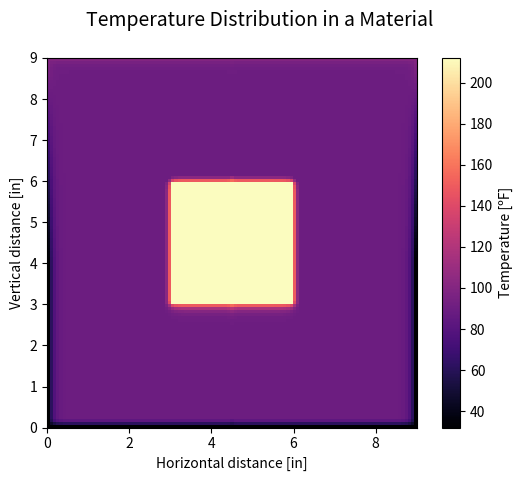

Recreate this plot in Python.
import math
import numpy as np
import matplotlib as mpl
import matplotlib.pyplot as plt
import matplotlib.animation as animation

init_temp = 90  # initial temperature inside the material 
resolution = 13  # number of cells in the simulation per inch of the material
threshold = 10  # sum of temperature differences between iterations for the simulation to end


def create_mesh(resolution: int, init_temp: float) -> np.array:
    mesh = np.pad(
        np.ones((9*resolution, math.ceil(4.5*resolution))) * init_temp,
        ((1, 1), (1, 0)),
        constant_values=((100, 32), (32, 0))
        )
    mask = np.pad(
        np.ones((9*resolution, math.ceil(4.5*resolution))) * init_temp,
        ((1, 1), (1, 0)),
        constant_values=((0, 0), (0, 0))
        )   
    mesh[:(5*resolution+1), 0] = np.arange(100, 32, (32-100)/(5*resolution+1))[:5*resolution+1]
    mesh[(3*resolution+1):(6*resolution+1), (3*resolution+1):] = 212
    mask[(3*resolution+1):(6*resolution+1), (3*resolution+1):] = 0
    return mesh, mask


def laplace_eq(m: np.array, i: int, j: int) -> float:
    if mesh.shape[0] % 2 == 0 and j == (m.shape[1]-1):
        return (m[i-1, j] + m[i+1, j] + m[i, j-1] + m[i, j])/4
    elif mesh.shape[0] % 2 != 0 and j == (m.shape[1]-1):
        return (m[i-1, j] + m[i+1, j] + m[i, j-1] + m[i, j-1])/4
    else:
        return (m[i-1, j] + m[i+1, j] + m[i, j-1] + m[i, j+1])/4


def get_full_mesh(mesh: np.array) -> np.array:
    if mesh.shape[0] % 2 == 0:
        return np.concatenate((mesh, np.flip(mesh, axis=1)), axis=1)
    else:
        return np.concatenate((mesh, np.flip(mesh[:, :-1], axis=1)), axis=1)


mesh, mask = create_mesh(resolution, init_temp)
new_mesh = mesh
iter = 0

# mpl.rcParams['toolbar'] = 'None'
fig = plt.figure("Exercise 2: Simulating and visualising temperature distribution in a material")
fig.suptitle('Temperature Distribution in a Material', fontsize=14)
plt.xlim(0., 9.)
plt.ylim(0., 9.)
plt.xlabel('Horizontal distance [in]')
plt.ylabel('Vertical distance [in]')
im = plt.imshow(get_full_mesh(mesh), extent=[0,9,0,9], animated=True, cmap='magma')
cbar = plt.colorbar()
cbar.set_label('Temperature [ºF]')


def update_fig(*args):
    global mesh, new_mesh, mask, temp_diff, iter
    temp_diff = 0
    iter += 1
    for i, j in np.ndindex(mesh.shape):
        if mask[i, j]:
            new_val = laplace_eq(mesh, i, j)
            temp_diff += abs(new_val - mesh[i, j])
            new_mesh[i, j] = new_val
    
    mesh = new_mesh
    if iter in [1, 10] or iter % 100 == 0:
        print(f'Iteration: {iter}\nTemperature difference: {temp_diff:.1f}')
    if temp_diff < threshold:
        print(f'Iteration: {iter}\nTemperature difference: {temp_diff:.1f}')
        plt.close()
    else:
        im.set_array(get_full_mesh(mesh))
    
    return im,


ani = animation.FuncAnimation(fig, update_fig, interval=10, blit=True)
plt.show()
